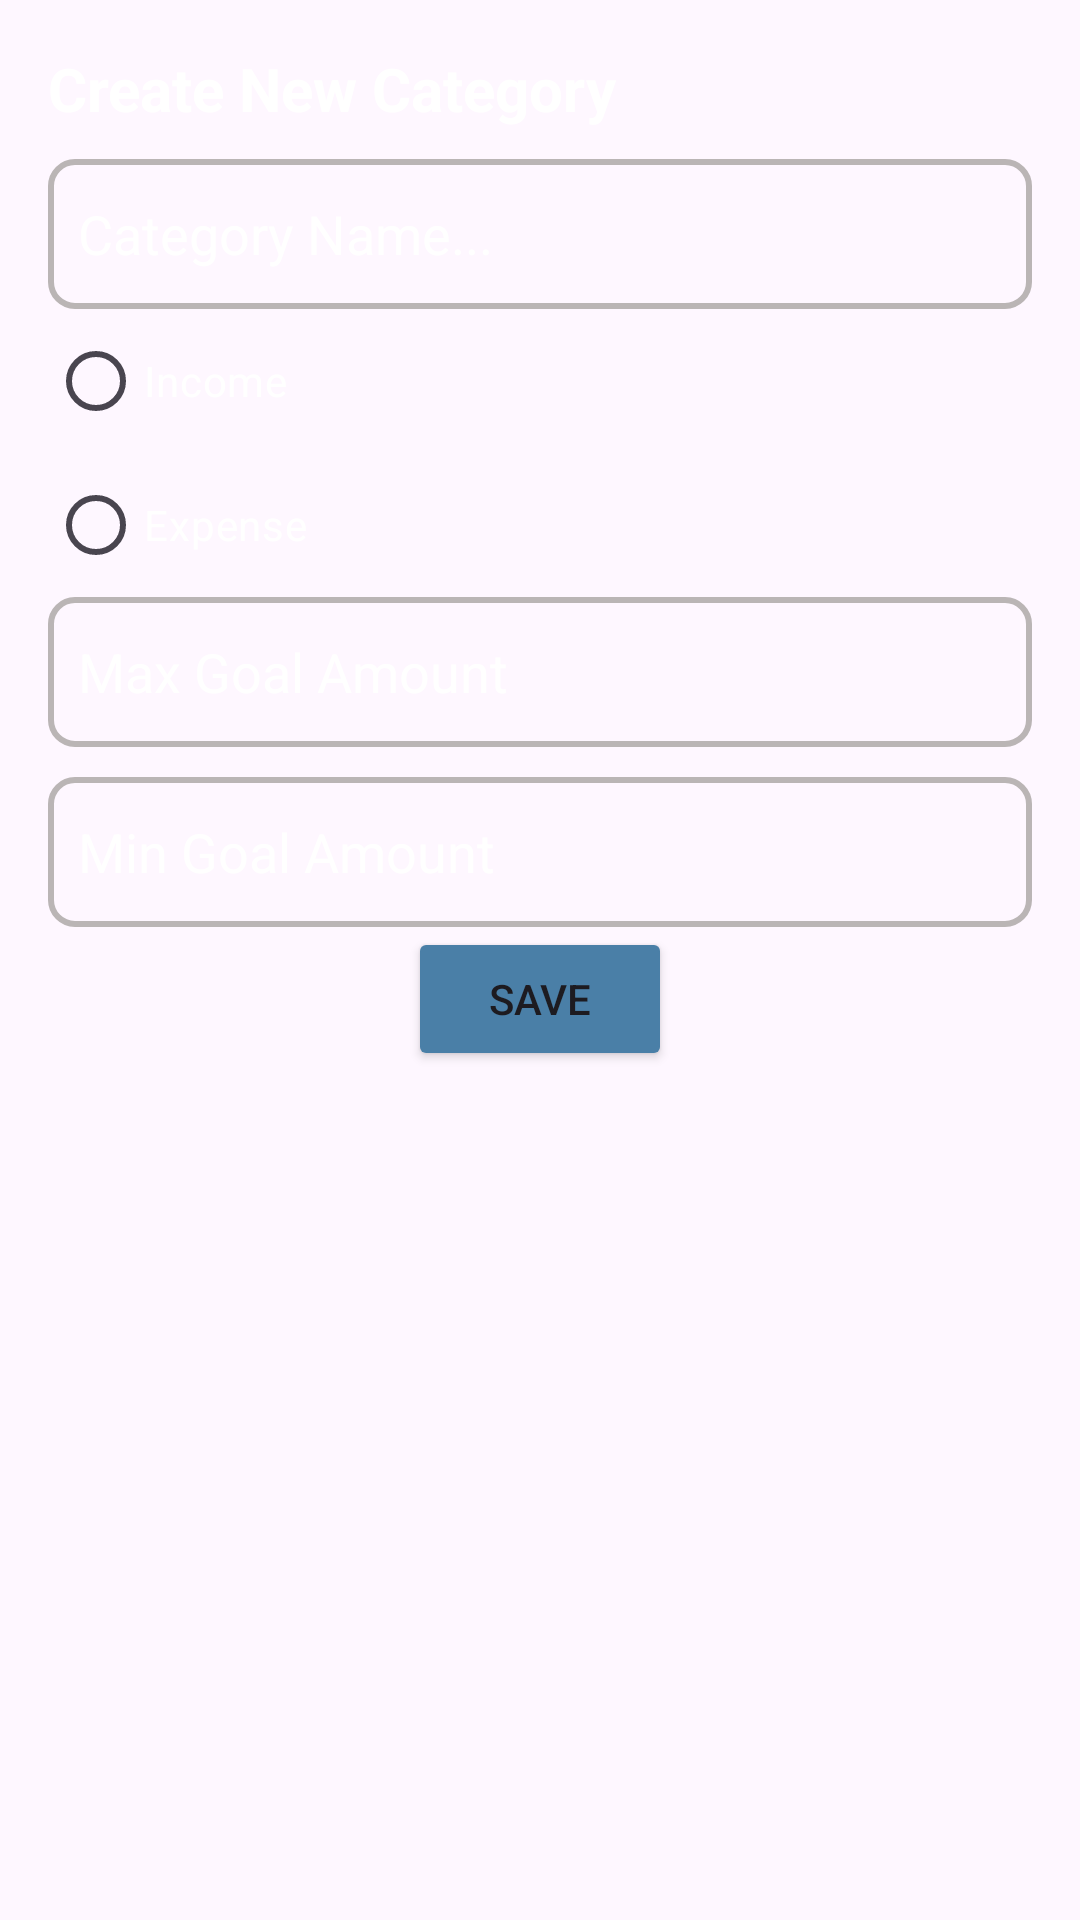

Here is an Android app screen rendered from its layout file. Give the layout XML and the strings, colors and styles it references.
<!-- AndroidManifest.xml: application theme Theme.CyberWallet -->
<!-- res/layout/layout_modal_bottom_sheet.xml -->
<LinearLayout xmlns:android="http://schemas.android.com/apk/res/android"
    android:layout_width="match_parent"
    android:layout_height="360dp"
    android:background="@drawable/background"
    android:orientation="vertical"
    android:padding="16dp">

    <TextView
        android:id="@+id/textView"
        android:layout_width="wrap_content"
        android:layout_height="wrap_content"
        android:text="Create New Category"
        android:textColor="@color/white"
        android:textSize="20sp"
        android:textStyle="bold"
        android:layout_marginBottom="10dp"/>



    <EditText
        android:id="@+id/catName"
        android:layout_width="match_parent"
        android:layout_height="50dp"
        android:paddingLeft="10dp"
        android:hint="Category Name..."
        android:textColorHint="@color/white"
        android:textColor="@color/white"
        android:background="@drawable/border"/>

    <RadioGroup
        android:id="@+id/radioGroup"
        android:layout_width="match_parent"
        android:layout_height="wrap_content"
        android:orientation="vertical">

        <RadioButton
            android:id="@+id/radioOption1"
            android:layout_width="wrap_content"
            android:layout_height="wrap_content"
            android:textColor="@color/white"
            android:text="Income" />

        <RadioButton
            android:id="@+id/radioOption2"
            android:layout_width="wrap_content"
            android:layout_height="wrap_content"
            android:textColor="@color/white"
            android:text="Expense" />
    </RadioGroup>

    <EditText
        android:id="@+id/MaxGoalAmount"
        android:layout_width="match_parent"
        android:layout_height="50dp"
        android:paddingLeft="10dp"
        android:hint="Max Goal Amount"
        android:textColorHint="@color/white"
        android:background="@drawable/border"
        android:layout_marginBottom="10dp"
        android:textColor="@color/white"
        />

    <EditText
        android:id="@+id/MinGoalAmount"
        android:layout_width="match_parent"
        android:layout_height="50dp"
        android:paddingLeft="10dp"
        android:hint="Min Goal Amount"
        android:textColorHint="@color/white"
        android:textColor="@color/white"
        android:background="@drawable/border"/>


    <Button
        android:id="@+id/btn_dismiss"
        android:layout_width="wrap_content"
        android:layout_height="wrap_content"
        android:backgroundTint="@color/buttonsBackgroud"
        android:text="Save"
        android:layout_gravity="center"/>
</LinearLayout>
<!-- resources referenced by this layout -->
<resources>
  <color name="buttonsBackgroud">#4A7FA7</color>
  <color name="white">#FFFFFFFF</color>
  <!-- drawable border (drawable) -->
  <?xml version="1.0" encoding="utf-8"?>
  <shape xmlns:android="http://schemas.android.com/apk/res/android"
      android:shape="rectangle">
  
      
      <stroke
          android:width="2dp"
          android:color="#BAB5B5" /> 
  
      
      <solid android:color="@android:color/transparent" />
  
      
      <corners android:radius="8dp" />
  </shape>
  <style name="Theme.CyberWallet" parent="Base.Theme.CyberWallet" />
  <style name="Base.Theme.CyberWallet" parent="Theme.Material3.DayNight.NoActionBar">
          
          
      </style>
</resources>
